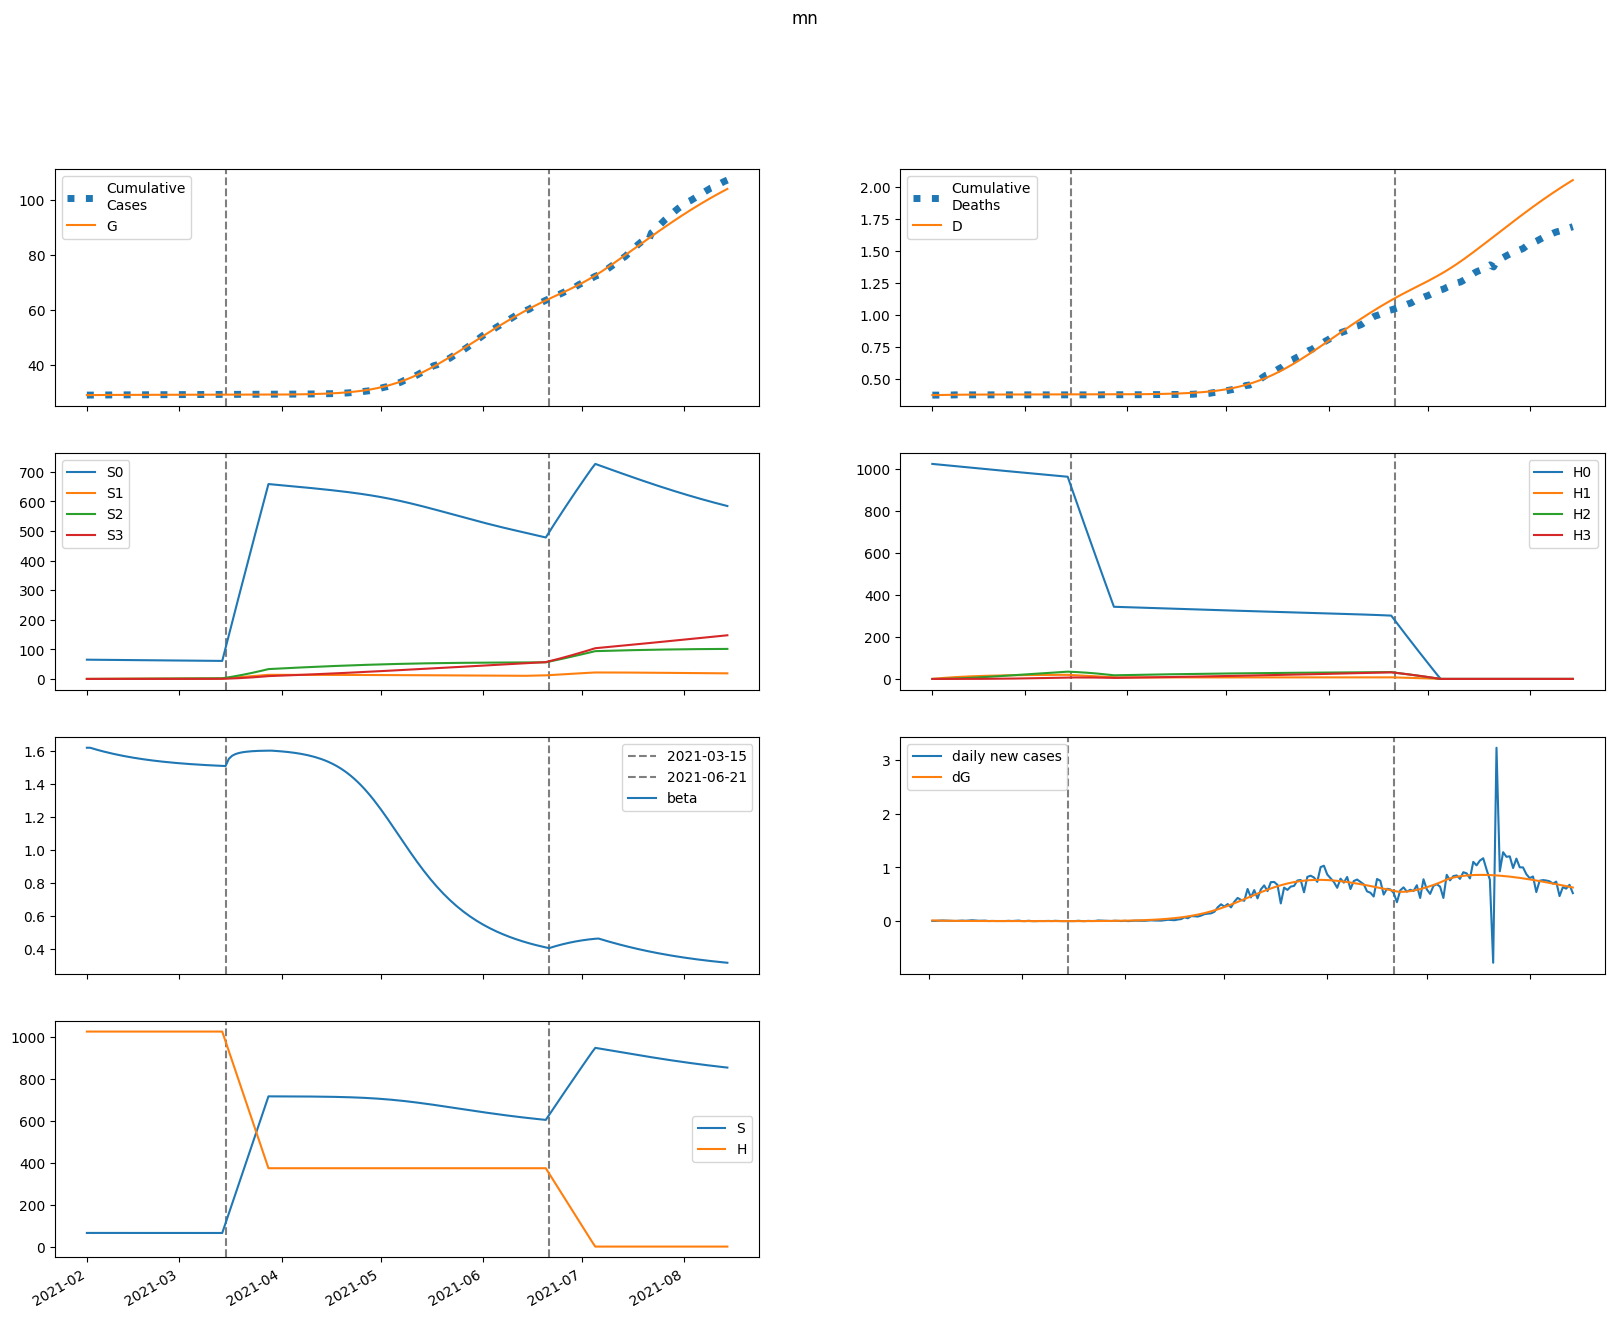

The data file committed next to this chart (first rows):
series, 2021-02-01, 2021-02-02, 2021-02-03, 2021-02-04, 2021-02-05, 2021-02-06, 2021-02-07, 2021-02-08, 2021-02-09, 2021-02-10, 2021-02-11, 2021-02-12, 2021-02-13, 2021-02-14, 2021-02-15, 2021-02-16, 2021-02-17, 2021-02-18, 2021-02-19, 2021-02-20, 2021-02-21, 2021-02-22, 2021-02-23
S, 65100, 65087, 65075, 65063, 65052, 65041, 65030, 65020, 65011, 65001, 64992, 64984, 64976, 64968, 64960, 64953, 64946, 64940, 64934, 64928, 64922, 64917, 64912
E, 192.2, 163, 139.6, 120.7, 105.5, 93.26, 83.27, 75.06, 68.26, 62.56, 57.73, 53.59, 49.99, 46.82, 44.01, 41.49, 39.2, 37.1, 35.18, 33.39, 31.73, 30.17, 28.71
I, 104, 76.65, 58.04, 45.11, 35.94, 29.31, 24.42, 20.74, 17.93, 15.75, 14.02, 12.62, 11.48, 10.53, 9.734, 9.048, 8.452, 7.927, 7.46, 7.038, 6.656, 6.304, 5.98
A, 212.8, 224.5, 231, 233.6, 233.2, 230.5, 226.3, 220.9, 214.8, 208.1, 201.1, 193.9, 186.7, 179.5, 172.4, 165.5, 158.7, 152.1, 145.7, 139.5, 133.6, 127.8, 122.3
IH, 0.0, 20.39, 24.72, 23.13, 19.83, 16.47, 13.57, 11.24, 9.408, 7.987, 6.883, 6.019, 5.336, 4.787, 4.34, 3.971, 3.661, 3.397, 3.169, 2.969, 2.791, 2.631, 2.487
IN, 20.79, 40.81, 54.62, 64.2, 70.84, 75.4, 78.46, 80.44, 81.61, 82.17, 82.27, 82.03, 81.51, 80.79, 79.91, 78.89, 77.78, 76.59, 75.34, 74.04, 72.71, 71.34, 69.96
D, 371.0, 371.0, 371.5, 372.1, 372.7, 373.2, 373.6, 373.9, 374.2, 374.4, 374.6, 374.8, 375, 375.1, 375.2, 375.3, 375.4, 375.5, 375.6, 375.7, 375.7, 375.8, 375.9
R, 0.0, 17.35, 46.56, 78.95, 111.1, 141.8, 170.8, 198.1, 223.9, 248.4, 271.7, 293.8, 315, 335.2, 354.6, 373.2, 391, 408, 424.4, 440.2, 455.3, 469.8, 483.7
G, 29068, 29082, 29094, 29104, 29112, 29120, 29127, 29133, 29138, 29143, 29147, 29152, 29155, 29159, 29162, 29166, 29169, 29171, 29174, 29177, 29179, 29181, 29183
H, 1024321, 1024321, 1024321, 1024321, 1024321, 1024321, 1024321, 1024321, 1024321, 1024321, 1024321, 1024321, 1024321, 1024321, 1024321, 1024321, 1024321, 1024321, 1024321, 1024321, 1024321, 1024321, 1024321
S0, 65100, 64989, 64880, 64771, 64662, 64554, 64447, 64341, 64234, 64129, 64024, 63920, 63816, 63712, 63609, 63507, 63405, 63303, 63202, 63102, 63002, 62902, 62802
E0, 192.2, 163, 139.5, 120.7, 105.5, 93.13, 83.1, 74.85, 68, 62.27, 57.4, 53.22, 49.59, 46.4, 43.57, 41.03, 38.73, 36.62, 34.69, 32.89, 31.23, 29.67, 28.21
I0, 104, 76.65, 58.04, 45.1, 35.93, 29.3, 24.4, 20.72, 17.91, 15.71, 13.97, 12.57, 11.43, 10.47, 9.666, 8.976, 8.376, 7.847, 7.376, 6.953, 6.568, 6.215, 5.89
A0, 212.8, 224.5, 231, 233.6, 233.2, 230.5, 226.3, 220.9, 214.7, 208, 200.9, 193.7, 186.5, 179.2, 172.1, 165.1, 158.3, 151.7, 145.2, 139, 133, 127.3, 121.7
IH0, 0.0, 20.39, 24.72, 23.13, 19.83, 16.47, 13.57, 11.23, 9.402, 7.979, 6.872, 6.006, 5.319, 4.768, 4.319, 3.948, 3.636, 3.37, 3.14, 2.939, 2.76, 2.599, 2.454
IN0, 20.79, 40.81, 54.62, 64.2, 70.84, 75.39, 78.46, 80.43, 81.6, 82.15, 82.25, 82, 81.48, 80.74, 79.85, 78.82, 77.7, 76.5, 75.23, 73.92, 72.57, 71.2, 69.81
D0, 371.0, 371.0, 371.5, 372.1, 372.7, 373.2, 373.6, 373.9, 374.2, 374.4, 374.6, 374.8, 375, 375.1, 375.2, 375.3, 375.4, 375.5, 375.6, 375.7, 375.7, 375.8, 375.9
R0, 0.0, 17.35, 46.56, 78.95, 111.1, 141.8, 170.8, 198.1, 223.9, 248.4, 271.6, 293.8, 314.9, 335.1, 354.5, 373, 390.7, 407.8, 424.1, 439.8, 454.8, 469.3, 483.1
G0, 29068, 29082, 29094, 29104, 29112, 29120, 29127, 29133, 29138, 29143, 29147, 29151, 29155, 29159, 29162, 29165, 29168, 29171, 29174, 29176, 29179, 29181, 29183
H0, 1024321, 1022784, 1021250, 1019718, 1018189, 1016661, 1015136, 1013614, 1012093, 1010575, 1009059, 1007546, 1006034, 1004525, 1003019, 1001514, 1000012, 998512, 997014, 995519, 994025, 992534, 991045
S1, 0.0, 97.63, 188.1, 271.9, 349.6, 421.6, 488.2, 549.9, 607.1, 660, 708.9, 754.2, 796.1, 834.9, 870.7, 903.8, 934.4, 962.7, 988.8, 1013, 1035, 1056, 1074
E1, 0.0, 0.0, 0.01845, 0.0484, 0.08501, 0.1248, 0.1652, 0.2046, 0.2415, 0.2753, 0.3053, 0.3315, 0.3537, 0.372, 0.3867, 0.3979, 0.4059, 0.411, 0.4136, 0.4139, 0.4121, 0.4087, 0.4037
I1, 0.0, 0.0, 0.0, 0.001328, 0.004287, 0.008709, 0.01424, 0.0205, 0.02711, 0.03376, 0.04021, 0.04627, 0.05181, 0.05676, 0.06107, 0.06473, 0.06774, 0.07014, 0.07196, 0.07324, 0.07403, 0.07439, 0.07435
A1, 0.0, 0.0, 0.0, 0.002718, 0.009635, 0.02141, 0.03812, 0.05949, 0.08499, 0.1139, 0.1456, 0.1792, 0.2141, 0.2495, 0.2849, 0.3196, 0.3533, 0.3856, 0.4161, 0.4446, 0.4709, 0.4949, 0.5165
IH1, 0.0, 0.0, 0.0, 0.0, 0.0002604, 0.0009642, 0.002166, 0.003822, 0.005836, 0.008089, 0.01046, 0.01286, 0.01518, 0.01737, 0.01939, 0.02119, 0.02276, 0.0241, 0.0252, 0.02609, 0.02676, 0.02723, 0.02753
IN1, 0.0, 0.0, 0.0, 0.0, 0.0002655, 0.001112, 0.002812, 0.005555, 0.009447, 0.01452, 0.02073, 0.028, 0.03621, 0.04523, 0.0549, 0.06507, 0.0756, 0.08634, 0.09716, 0.1079, 0.1186, 0.129, 0.1391
D1, 0.0, 0.0, 0.0, 0.0, 0.0, 6.447708833126742e-06, 3.0321659158693682e-05, 8.394673068477882e-05, 0.0001786, 0.0003231, 0.0005234, 0.0007825, 0.001101, 0.001477, 0.001907, 0.002387, 0.002911, 0.003475, 0.004072, 0.004696, 0.005342, 0.006004, 0.006678
R1, 0.0, 0.0, 0.0, 0.0, 0.0002118, 0.001103, 0.003294, 0.007452, 0.01421, 0.0241, 0.03756, 0.05491, 0.07634, 0.102, 0.1318, 0.1657, 0.2036, 0.2453, 0.2906, 0.3392, 0.3909, 0.4454, 0.5024
G1, 0.0, 0.0, 0.0, 0.001328, 0.004813, 0.01093, 0.01992, 0.03181, 0.04654, 0.06393, 0.08374, 0.1057, 0.1296, 0.155, 0.1818, 0.2097, 0.2383, 0.2675, 0.2971, 0.3269, 0.3567, 0.3864, 0.4158
H1, 0.0, 1536, 2961, 4281, 5505, 6639, 7690, 8663, 9565, 10400, 11173, 11888, 12551, 13163, 13730, 14254, 14738, 15185, 15598, 15980, 16331, 16656, 16955
S2, 0.0, 0.0, 6.972, 20.32, 39.5, 64, 93.34, 127.1, 164.8, 206.2, 250.9, 298.5, 348.8, 401.5, 456.3, 513.1, 571.5, 631.4, 692.6, 755, 818.3, 882.5, 947.4
E2, 0.0, 0.0, 0.0, 0.000441, 0.001579, 0.003544, 0.00637, 0.01003, 0.01445, 0.01952, 0.02513, 0.03115, 0.03747, 0.04396, 0.05052, 0.05704, 0.06346, 0.0697, 0.07569, 0.0814, 0.08677, 0.09179, 0.09643
I2, 0.0, 0.0, 0.0, 0.0, 3.1750609011398473e-05, 0.0001329, 0.0003354, 0.0006612, 0.001121, 0.001717, 0.002443, 0.003285, 0.004227, 0.005251, 0.006336, 0.007464, 0.008615, 0.009773, 0.01092, 0.01205, 0.01314, 0.01418, 0.01517
A2, 0.0, 0.0, 0.0, 0.0, 6.49662211258023e-05, 0.0002926, 0.0007917, 0.001668, 0.003016, 0.004909, 0.007401, 0.01053, 0.01429, 0.0187, 0.02372, 0.02931, 0.03543, 0.04202, 0.04901, 0.05634, 0.06394, 0.07174, 0.07967
IH2, 0.0, 0.0, 0.0, 0.0, 0.0, 6.225120307688793e-06, 2.9012481324090772e-05, 7.954374491063867e-05, 0.0001674, 0.0002994, 0.000479, 0.0007066, 0.0009798, 0.001294, 0.001645, 0.002024, 0.002425, 0.002842, 0.003267, 0.003694, 0.004117, 0.004532, 0.004935
IN2, 0.0, 0.0, 0.0, 0.0, 0.0, 6.346475826451972e-06, 3.2673350816013104e-05, 9.850082581608973e-05, 0.000227, 0.0004427, 0.0007696, 0.001229, 0.00184, 0.002617, 0.00357, 0.004704, 0.006022, 0.007521, 0.009196, 0.01104, 0.01304, 0.01518, 0.01745
D2, 0.0, 0.0, 0.0, 0.0, 0.0, 0.0, 1.5413423938388718e-07, 8.72484491346844e-07, 2.8419909448051186e-06, 6.98762761470507e-06, 1.4401538450407825e-05, 2.626198839204075e-05, 4.375629398163093e-05, 6.801549155644284e-05, 0.0001001, 0.0001408, 0.0001909, 0.0002509, 0.0003213, 0.0004022, 0.0004936, 0.0005956, 0.0007078
R2, 0.0, 0.0, 0.0, 0.0, 0.0, 5.0632705340348905e-06, 3.1212143714892904e-05, 0.0001086, 0.0002821, 0.0006092, 0.001158, 0.002003, 0.003222, 0.004894, 0.007095, 0.009898, 0.01337, 0.01757, 0.02254, 0.02833, 0.03498, 0.0425, 0.05092
G2, 0.0, 0.0, 0.0, 0.0, 3.1750609011398473e-05, 0.0001455, 0.0004006, 0.0008591, 0.001581, 0.002621, 0.004026, 0.005835, 0.008078, 0.01078, 0.01394, 0.01758, 0.02168, 0.02625, 0.03127, 0.03672, 0.04258, 0.04883, 0.05543
H2, 0.0, 0.0, 109.7, 319.9, 621.9, 1008, 1470, 2002, 2597, 3249, 3953, 4704, 5497, 6328, 7193, 8088, 9010, 9956, 10922, 11906, 12905, 13918, 14942
S3, 0.0, 0.0, 0.0, 0.083, 0.3249, 0.7951, 1.557, 2.668, 4.181, 6.143, 8.598, 11.58, 15.14, 19.29, 24.07, 29.5, 35.61, 42.41, 49.93, 58.17, 67.16, 76.9, 87.4
E3, 0.0, 0.0, 0.0, 0.0, 2.8825099018498012e-06, 1.311083009155065e-05, 3.581862861646917e-05, 7.615468644753913e-05, 0.0001388, 0.0002278, 0.0003462, 0.0004962, 0.0006789, 0.0008947, 0.001143, 0.001423, 0.001733, 0.00207, 0.002433, 0.002818, 0.003223, 0.003644, 0.004078
I3, 0.0, 0.0, 0.0, 0.0, 0.0, 2.0751323879985907e-07, 1.0692035507602803e-06, 3.2244542027466145e-06, 7.430148970315878e-06, 1.4482492649832624e-05, 2.5148892116209773e-05, 4.0115389116891735e-05, 5.995069159668962e-05, 8.508539465327316e-05, 0.0001158, 0.0001522, 0.0001944, 0.0002422, 0.0002953, 0.0003536, 0.0004165, 0.0004836, 0.0005544
A3, 0.0, 0.0, 0.0, 0.0, 0.0, 4.2460133453072517e-07, 2.322769150947918e-06, 7.4179183147019005e-06, 1.8057575014403947e-05, 3.709996405789633e-05, 6.776668215789297e-05, 0.0001135, 0.0001777, 0.0002639, 0.0003751, 0.0005142, 0.0006838, 0.0008858, 0.001122, 0.001393, 0.001699, 0.002042, 0.002419
IH3, 0.0, 0.0, 0.0, 0.0, 0.0, 0.0, 4.068567240721342e-08, 2.2896744814066922e-07, 7.410147244048701e-07, 1.8089502452408693e-06, 3.6991983997392085e-06, 6.688839483108586e-06, 1.104406539704756e-05, 1.7002888432971804e-05, 2.4762849489573924e-05, 3.4473577915244584e-05, 4.623356418294319e-05, 6.009029980946438e-05, 7.604291347763147e-05, 9.4046509698657e-05, 0.000114, 0.0001358, 0.0001594
IN3, 0.0, 0.0, 0.0, 0.0, 0.0, 0.0, 4.1478818665785775e-08, 2.5366098845971167e-07, 8.887897084822373e-07, 2.3410586616271616e-06, 5.149215957161502e-06, 9.985455695548858e-06, 1.7634213420580437e-05, 2.8964557069626104e-05, 4.4899446731904444e-05, 6.638450301474943e-05, 9.435824645036278e-05, 0.0001297, 0.0001733, 0.000226, 0.0002883, 0.0003608, 0.0004441
D3, 0.0, 0.0, 0.0, 0.0, 0.0, 0.0, 0.0, 1.0073789517870552e-09, 6.676622551664482e-09, 2.5024178144659993e-08, 6.981386193424378e-08, 1.6140616914952142e-07, 3.270221147267448e-07, 6.004736362302444e-07, 1.021465865522308e-06, 1.634595055385343e-06, 2.4881622875309603e-06, 3.6329072719037717e-06, 5.120745610392082e-06, 7.003571331034431e-06, 9.332166847687784e-06, 1.2155245956868531e-05, 1.551864237453442e-05
R3, 0.0, 0.0, 0.0, 0.0, 0.0, 0.0, 3.309214217151779e-08, 2.359996206330248e-07, 9.380012718636018e-07, 2.7487559822013694e-06, 6.631336430623182e-06, 1.3953051573690986e-05, 2.6511626951624498e-05, 4.653771453978382e-05, 7.667671674159353e-05, 0.00012, 0.0001797, 0.0002596, 0.0003635, 0.0004954, 0.0006593, 0.0008594, 0.0011
G3, 0.0, 0.0, 0.0, 0.0, 0.0, 2.0751323879985907e-07, 1.1513680418332796e-06, 3.7299679032953113e-06, 9.212379472593028e-06, 1.9206677180071233e-05, 3.560739338172723e-05, 6.053154866835148e-05, 9.625046681550301e-05, 0.0001451, 0.0002095, 0.0002918, 0.0003943, 0.000519, 0.0006681, 0.0008432, 0.001046, 0.001278, 0.00154
H3, 0.0, 0.0, 0.0, 1.307, 5.115, 12.52, 24.52, 42.02, 65.85, 96.76, 135.4, 182.5, 238.5, 303.9, 379.3, 464.9, 561.2, 668.5, 787, 917, 1059, 1212, 1378
beta, 1.619, 1.619, 1.613, 1.607, 1.602, 1.596, 1.591, 1.587, 1.582, 1.578, 1.574, 1.57, 1.566, 1.562, 1.559, 1.556, 1.552, 1.55, 1.547, 1.544, 1.542, 1.539, 1.537
